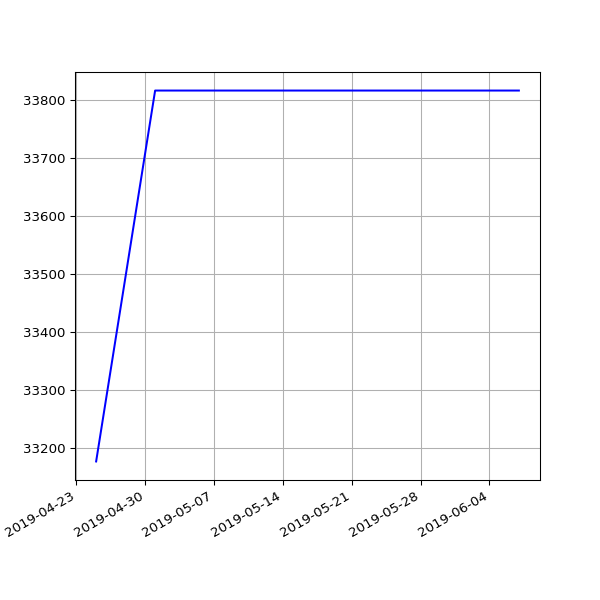

The file beside this chart, header and first rows:
date, value
2019-04-25 02:35:56 +0100, 33176
2019-05-01 07:20:31 +0100, 33816
2019-05-04 07:15:27 +0100, 33816
2019-05-07 07:29:37 +0100, 33816
2019-05-10 07:10:29 +0100, 33816
2019-05-13 07:01:24 +0100, 33816
2019-05-16 07:14:22 +0100, 33816
2019-05-19 06:46:07 +0100, 33816
2019-05-22 07:06:31 +0100, 33816
2019-05-25 07:04:15 +0100, 33816
2019-06-01 06:56:39 +0100, 33816
2019-06-04 06:58:16 +0100, 33816
2019-06-07 07:01:51 +0100, 33816
